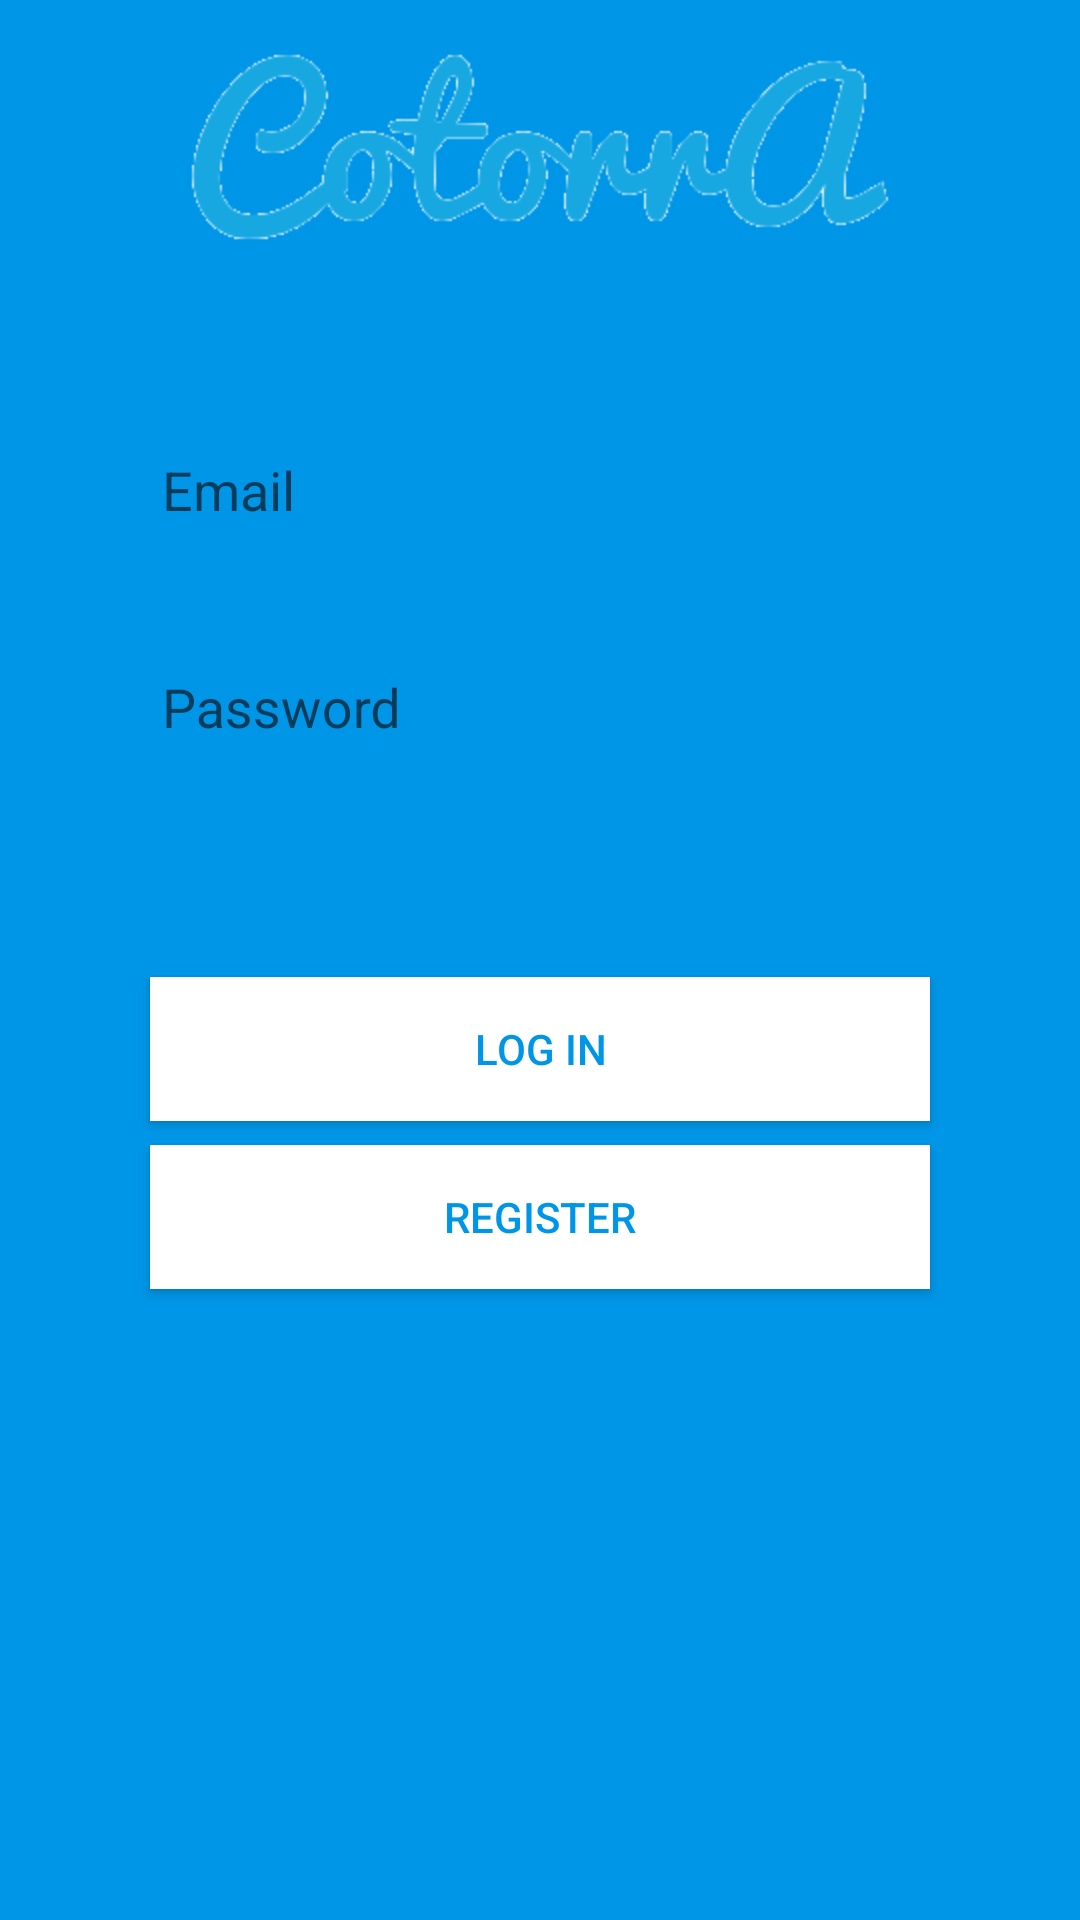

Layout XML and referenced resources for this Android screen:
<!-- AndroidManifest.xml: application theme MyAppBaseTheme -->
<!-- res/layout/activity_login.xml -->
<LinearLayout xmlns:android="http://schemas.android.com/apk/res/android"
    xmlns:tools="http://schemas.android.com/tools"
    android:id="@+id/login_linearLayout"
    android:layout_width="match_parent"
    android:layout_height="match_parent"
    android:background="@color/primary"
    android:orientation="vertical"
    tools:context="com.gnz.firebasemaster.login.LoginActivity">


    

    <ImageView
        android:id="@+id/image_main_logo"
        android:layout_width="match_parent"
        android:layout_height="wrap_content"
        android:layout_alignParentTop="true"
        android:layout_centerHorizontal="true"
        android:layout_marginLeft="@dimen/margin_M_M"
        android:layout_marginRight="@dimen/margin_M_M"
        android:layout_marginTop="17dp"
        android:gravity="center"
        android:src="@drawable/main_logo" />

    <LinearLayout
        android:layout_width="match_parent"
        android:layout_height="wrap_content"
        android:layout_marginLeft="@dimen/margin_M_M"
        android:layout_marginRight="@dimen/margin_M_M"
        android:orientation="vertical"
        android:layout_marginTop="@dimen/margin_M_M"
        android:layout_marginBottom="@dimen/margin_M_M">

        <android.support.design.widget.TextInputLayout
            android:layout_width="match_parent"
            android:layout_height="wrap_content">

            <android.support.design.widget.TextInputEditText
                android:id="@+id/email_editText"
                android:layout_width="match_parent"
                android:layout_height="wrap_content"
                android:inputType="textEmailAddress"
                android:hint="@string/email"/>

        </android.support.design.widget.TextInputLayout>

        <android.support.design.widget.TextInputLayout
            android:layout_width="match_parent"
            android:layout_height="wrap_content"
            android:layout_marginTop="@dimen/margin_S_M">

            <android.support.design.widget.TextInputEditText
                android:id="@+id/password_editText"
                android:layout_width="match_parent"
                android:layout_height="wrap_content"
                android:inputType="textPassword"
                android:hint="@string/password"/>
        </android.support.design.widget.TextInputLayout>

    </LinearLayout>

    <Button
        android:id="@+id/login_button"
        android:layout_width="match_parent"
        android:layout_height="wrap_content"
        android:layout_marginLeft="@dimen/margin_M_M"
        android:layout_marginRight="@dimen/margin_M_M"
        android:layout_marginTop="20dp"
        android:background="@color/text_color"
        android:text="@string/login"
        android:textColor="@color/primary" />

    <Button
        android:id="@+id/register_button"
        android:layout_width="match_parent"
        android:layout_height="wrap_content"
        android:layout_marginLeft="@dimen/margin_M_M"
        android:layout_marginRight="@dimen/margin_M_M"
        android:layout_marginTop="8dp"
        android:background="@color/text_color"
        android:text="@string/register"
        android:textColor="@color/primary" />

</LinearLayout>
<!-- resources referenced by this layout -->
<resources>
  <color name="primary">#0096E7</color>
  <color name="text_color">#FFFFFF</color>
  <dimen name="margin_M_M">50dp</dimen>
  <dimen name="margin_S_M">20dp</dimen>
  <!-- drawable main_logo: png bitmap (drawable-hdpi, 12318 bytes) -->
  <string name="email">Email</string>
  <string name="login">Log In</string>
  <string name="password">Password</string>
  <string name="register">Register</string>
  <style name="MyAppBaseTheme" parent="@style/Theme.AppCompat.Light.NoActionBar">
          <item name="colorPrimaryDark">@color/primary_dark</item>
          <item name="colorAccent">@color/accent</item>
          <item name="colorPrimary">@color/primary</item>
          <item name="colorControlNormal">@color/primary</item>
          <item name="colorControlActivated">@color/accent</item>
          <item name="colorControlHighlight">@color/accent</item>
      </style>
  <color name="primary_dark">#0080CB</color>
  <color name="accent">#7FCAF3</color>
</resources>
